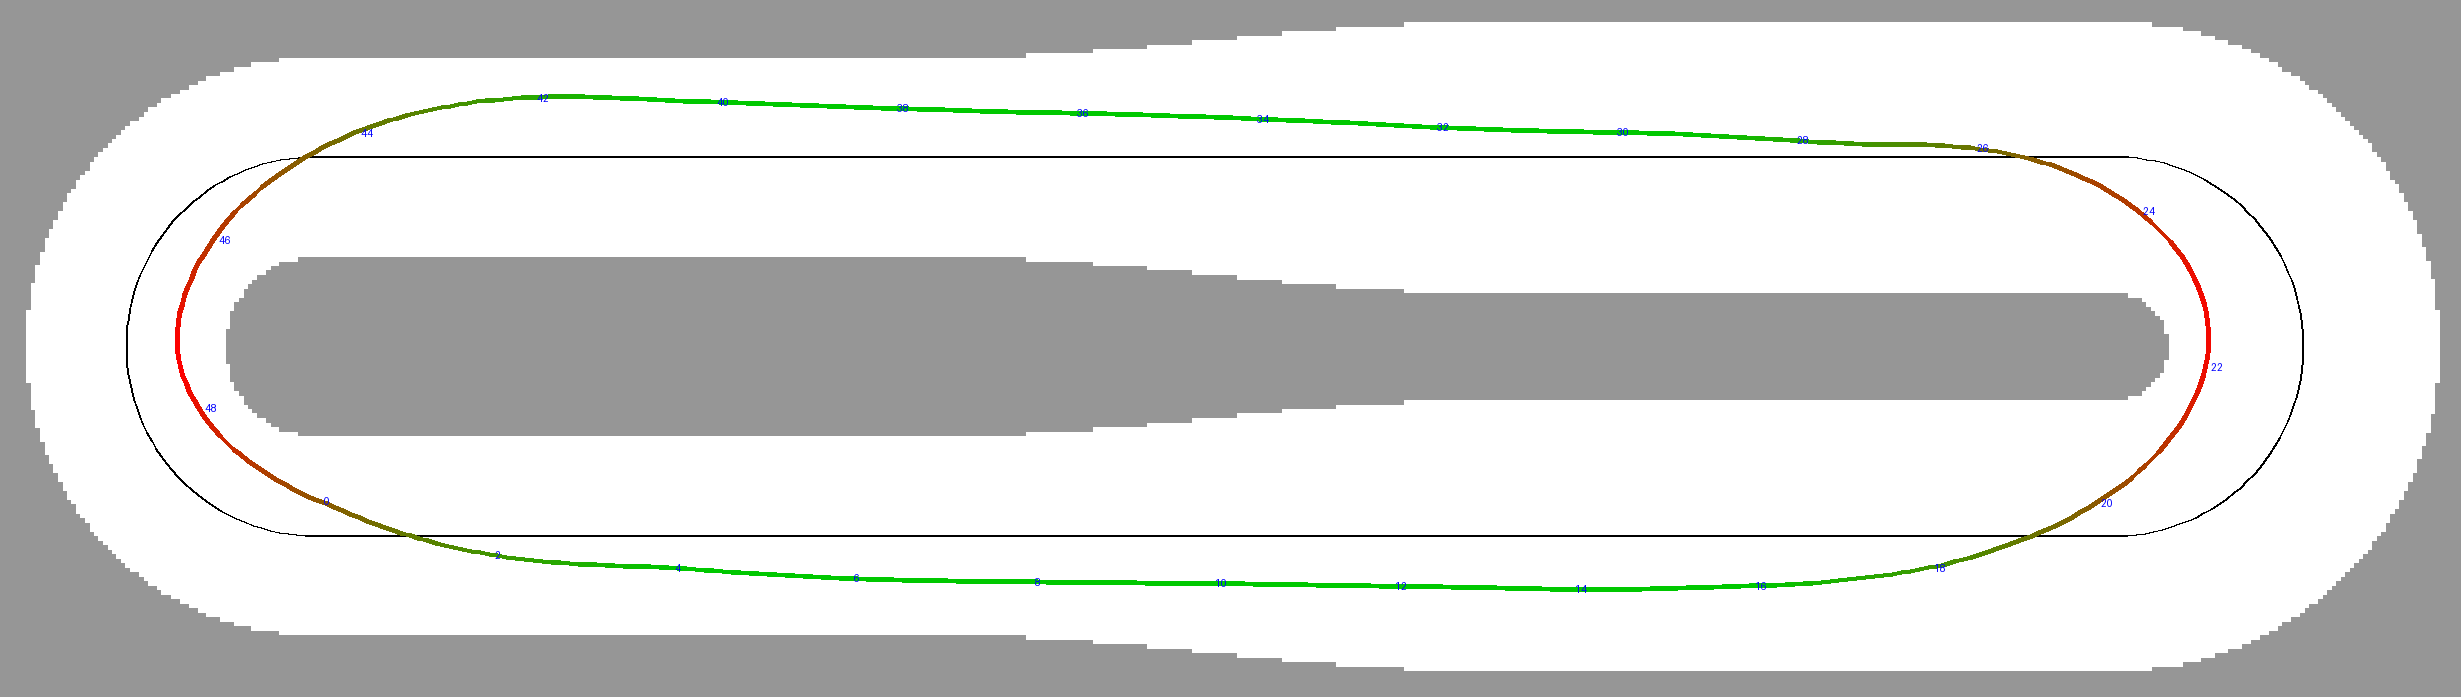

The file beside this chart, header and first rows:
# x_m, y_m, yaw_rad, v_mps
# minimum lap time on sbt_b.yaml from sb…, a_lon 2.5, v_max 6.0, clearance 0.45
0.0292, 0.3884, -0.3892, 4.011
0.1223, 0.3515, -0.3828, 4.073
0.2149, 0.3136, -0.3918, 4.134
0.3073, 0.2750, -0.3961, 4.194
0.3996, 0.2363, -0.3947, 4.253
0.4921, 0.1980, -0.3877, 4.312
0.5849, 0.1607, -0.3755, 4.37
0.6783, 0.1246, -0.3602, 4.426
0.7723, 0.0901, -0.3437, 4.483
0.8668, 0.0572, -0.3263, 4.538
0.9619, 0.0259, -0.3088, 4.593
1.058, -0.0037, -0.2934, 4.647
1.153, -0.0320, -0.2815, 4.701
1.25, -0.0593, -0.2706, 4.753
1.346, -0.0855, -0.2582, 4.806
1.443, -0.1104, -0.2437, 4.858
1.541, -0.1338, -0.2277, 4.909
1.638, -0.1556, -0.2111, 4.96
1.736, -0.1757, -0.1946, 5.01
1.835, -0.1943, -0.1798, 5.059
1.933, -0.2115, -0.1679, 5.109
2.032, -0.2277, -0.1573, 5.157
2.131, -0.2429, -0.1455, 5.206
2.23, -0.2568, -0.1320, 5.254
2.329, -0.2692, -0.1171, 5.301
2.429, -0.2802, -0.1023, 5.348
2.529, -0.2897, -0.0889, 5.395
2.628, -0.2979, -0.0773, 5.441
2.728, -0.3051, -0.0675, 5.487
2.828, -0.3114, -0.0597, 5.532
2.928, -0.3171, -0.0545, 5.577
3.028, -0.3224, -0.0510, 5.622
3.128, -0.3273, -0.0477, 5.666
3.228, -0.3319, -0.0441, 5.71
3.328, -0.3361, -0.0402, 5.754
3.428, -0.3399, -0.0360, 5.797
3.528, -0.3433, -0.0321, 5.84
3.628, -0.3464, -0.0307, 5.883
3.728, -0.3495, -0.0337, 5.925
3.828, -0.3531, -0.0411, 5.967
3.928, -0.3577, -0.0511, 6
4.028, -0.3633, -0.0608, 6
4.128, -0.3699, -0.0687, 6
4.228, -0.3771, -0.0736, 6
4.328, -0.3846, -0.0752, 6
4.427, -0.3921, -0.0737, 6
4.527, -0.3993, -0.0704, 6
4.627, -0.4062, -0.0668, 6
4.727, -0.4127, -0.0636, 6
4.827, -0.4189, -0.0610, 6
4.927, -0.4249, -0.0591, 6
5.027, -0.4307, -0.0577, 6
5.127, -0.4364, -0.0566, 6
5.227, -0.4420, -0.0557, 6
5.327, -0.4476, -0.0549, 6
5.426, -0.4530, -0.0541, 6
5.527, -0.4584, -0.0530, 6
5.626, -0.4636, -0.0516, 6
5.726, -0.4687, -0.0493, 6
... 438 more rows
